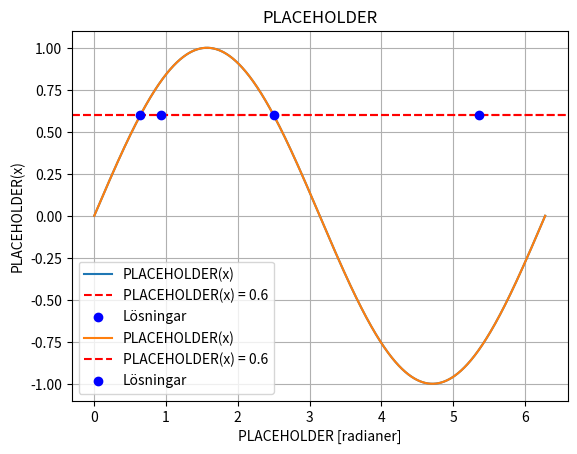

Reproduce this figure in Python.
# Förekommer i
# RE 3.1


import numpy as np
import matplotlib.pyplot as plt
def plot(x1,x2,value):
    # PLOTTER
    x = np.linspace(0, 2 * np.pi, 1000)
    y = np.sin(x)

    plt.plot(x, y, label='PLACEHOLDER(x)')
    plt.axhline(y=value, color='r', linestyle='--', label=f'PLACEHOLDER(x) = {value}')
    plt.scatter([x1, x2], [value, value], color='b', zorder=5, label='Lösningar')

    plt.xlabel('PLACEHOLDER [radianer]')
    plt.ylabel('PLACEHOLDER(x)')
    plt.title('PLACEHOLDER')
    plt.legend()
    plt.grid(True)
    plt.show()

def sinX(value):
    if value < -1 or value > 1:
        raise ValueError("Sinusvärdet måste vara mellan -1 och 1")
    
    # Första lösningen (positivt värde i första kvadranten)
    x1 = np.arcsin(value)
    # Andra lösningen (positivt värde i andra kvadranten)
    x2 = np.pi - x1

    # PLOTTER Funktion
    plot(x1,x2,value)
    print(x1,x2)
    return x1, x2


def cosX(value):
    if value < -1 or value > 1:
        raise ValueError("Cosinusvärdet måste vara mellan -1 och 1")
    
    # Första lösningen (positivt värde i första kvadranten)
    x1 = np.arccos(value)
    # Andra lösningen (negativt värde i fjärde kvadranten)
    x2 = 2 * np.pi - x1
    plot(x1,x2,value)
    print(x1,x2)
    return x1, x2





if __name__ == "__main__":
    sin_value = 0.6
    cos_value = 0.6

    try:
        x1, x2 = sinX(sin_value)
        print(f"Lösningarna för sin(x) = {sin_value} i intervallet [0, 2π] är:")
        print(f"x1 ≈ {x1:.2f} rad")
        print(f"x2 ≈ {x2:.2f} rad")
    except ValueError as e:
        print(e)
    try:
        x1, x2 = cosX(sin_value)
        print(f"Lösningarna för sin(x) = {sin_value} i intervallet [0, 2π] är:")
        print(f"x1 ≈ {x1:.2f} rad")
        print(f"x2 ≈ {x2:.2f} rad")
    except ValueError as e:
        print(e)

